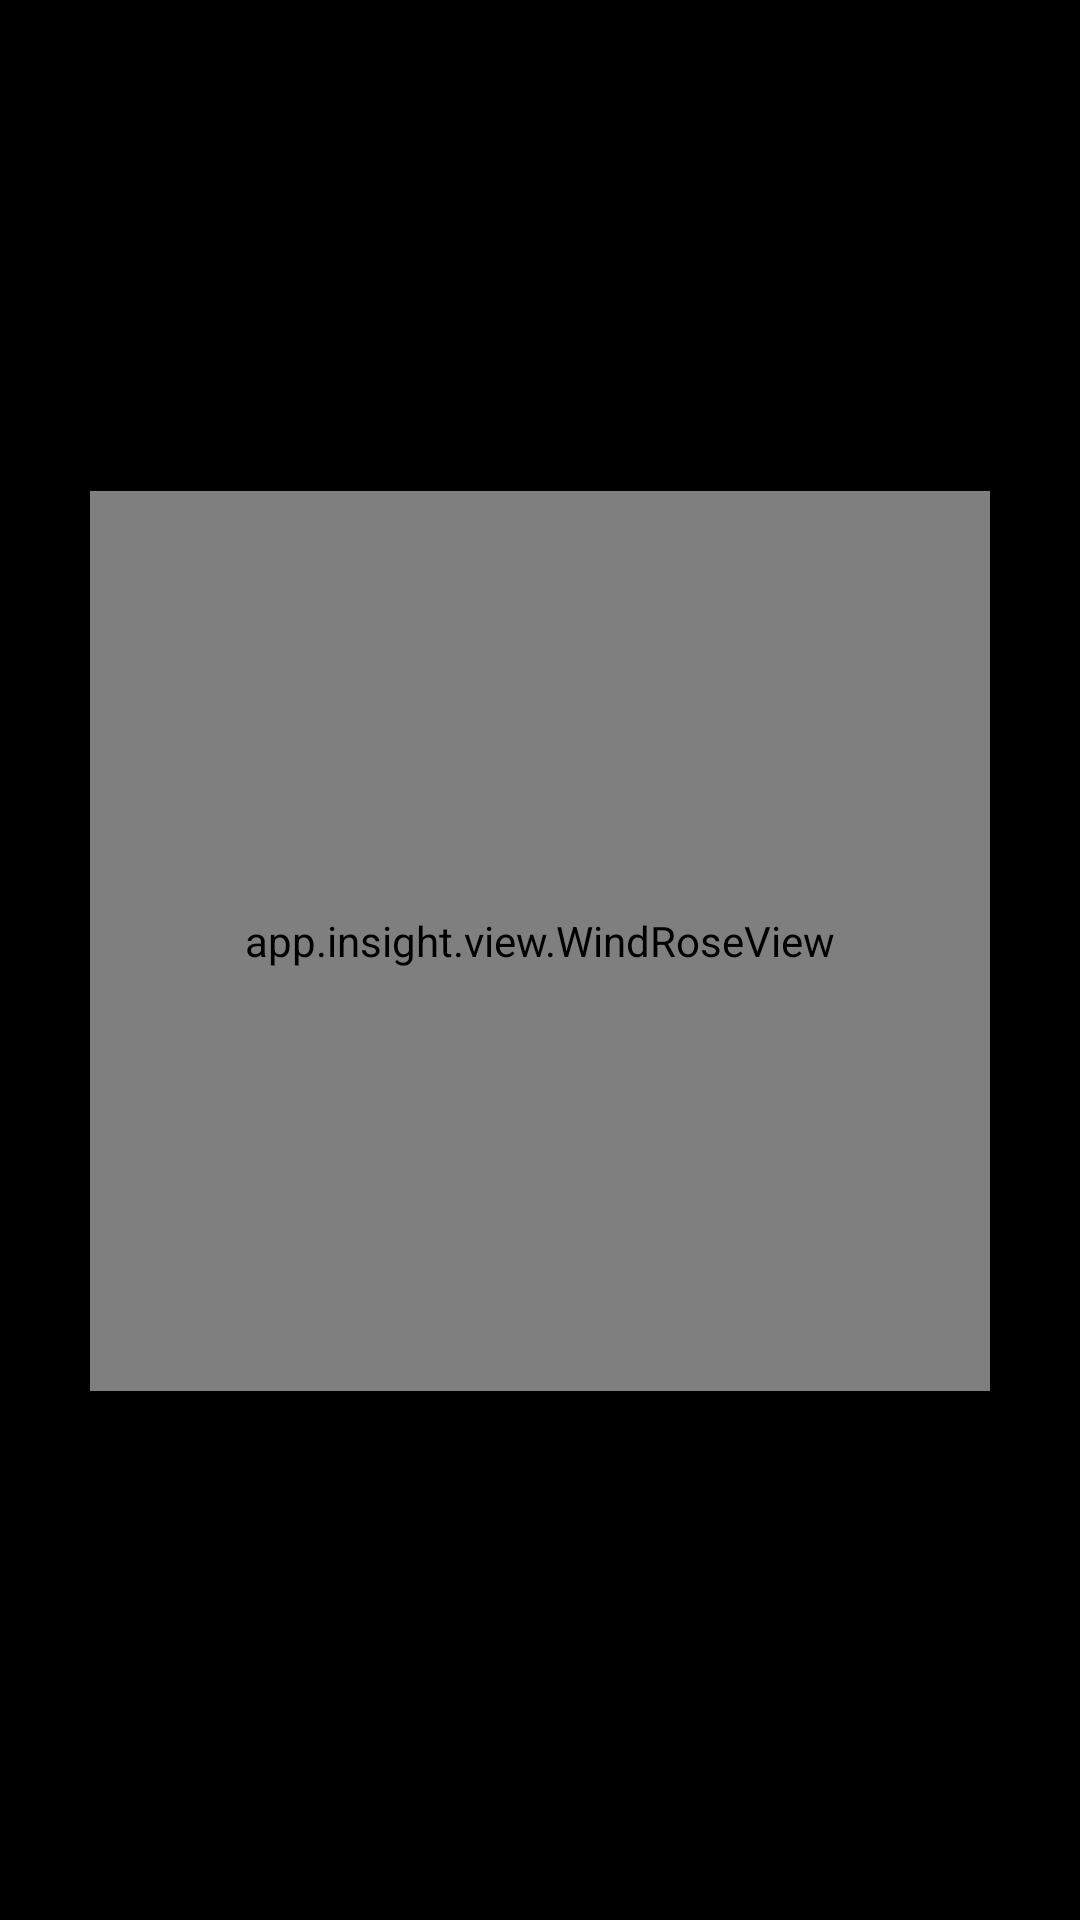

Layout XML and referenced resources for this Android screen:
<!-- AndroidManifest.xml: application theme Theme.MaterialComponents.DayNight.NoActionBar -->
<!-- res/layout/activity_sol_detail.xml -->
<?xml version="1.0" encoding="utf-8"?>
<ScrollView xmlns:android="http://schemas.android.com/apk/res/android"
    xmlns:tools="http://schemas.android.com/tools"
    android:layout_width="match_parent"
    android:layout_height="match_parent"
    android:background="@android:color/black"
    android:padding="16dp">

    <LinearLayout
        android:layout_width="match_parent"
        android:layout_height="wrap_content"
        android:orientation="vertical"
        android:spacing="16dp">

        <TextView
            android:id="@+id/solNumberTextView"
            android:layout_width="match_parent"
            android:layout_height="wrap_content"
            android:layout_marginBottom="24dp"
            android:gravity="center"
            android:textColor="@android:color/white"
            android:textSize="24sp"
            android:textStyle="bold" />

        <TextView
            android:id="@+id/temperatureTextView"
            android:layout_width="match_parent"
            android:layout_height="wrap_content"
            android:layout_marginBottom="16dp"
            android:textColor="@android:color/white"
            android:textSize="16sp"/>

        <TextView
            android:id="@+id/pressureTextView"
            android:layout_width="match_parent"
            android:layout_height="wrap_content"
            android:layout_marginBottom="16dp"
            android:textColor="@android:color/white"
            android:textSize="16sp"/>

        <app.insight.view.WindRoseView
            android:id="@+id/windRoseView"
            android:layout_width="300dp"
            android:layout_height="300dp"
            android:layout_gravity="center"
            android:layout_marginTop="16dp"
            android:layout_marginBottom="16dp" />
    </LinearLayout>
</ScrollView>
<!-- resources referenced by this layout -->
<resources>

</resources>
